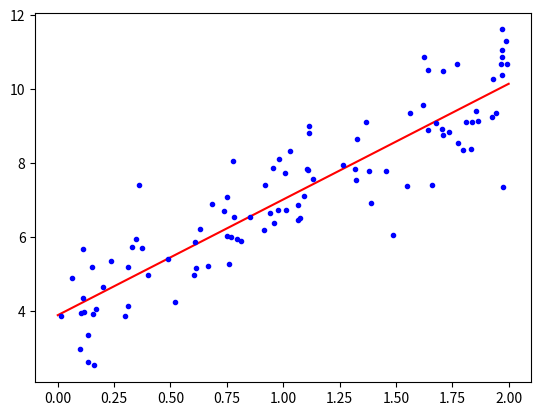

Here is the Python script that generated this plot:
import numpy as np
import matplotlib.pyplot as plt

#Linear Regression Example
X = 2 * np.random.rand(100, 1)
y = 4 + 3 * X + np.random.randn(100, 1)

#Compute parameter vector that minimizes the cost function using the normal equation. Use the inv() function from
#NumPy's Linear Algebra module (np.linalg) to compute the inverse matrix and dot() method for matrix multiplication
X_b = np.c_[np.ones((100,1)), X] #add x0 = 1 to each instance
theta_best = np.linalg.inv(X_b.T.dot(X_b)).dot(X_b.T).dot(y) #Parameter vector that minimizes cost function
#Actual function is y = 4 + 3x1 + Gaussian Noise
print(theta_best)
#Noise made it impossible to recover the exact parameters of the original function

#Now we can make predictions using theta_best
X_new = np.array([[0], [2]])
X_new_b = np.c_[np.ones((2, 1)), X_new] #add x0 = 1 to each instance
y_predict = X_new_b.dot(theta_best)
print(y_predict)

#Plot this model's predictions
plt.plot(X_new, y_predict, "r-")
plt.plot(X, y, "b.")
plt.show()
#NOTE: np.c_ function concatenates along the column vector. So if we have a column vector x and a column vector y, using
#np.c(x, y) will return a matrix with x as the first column and y as the second column